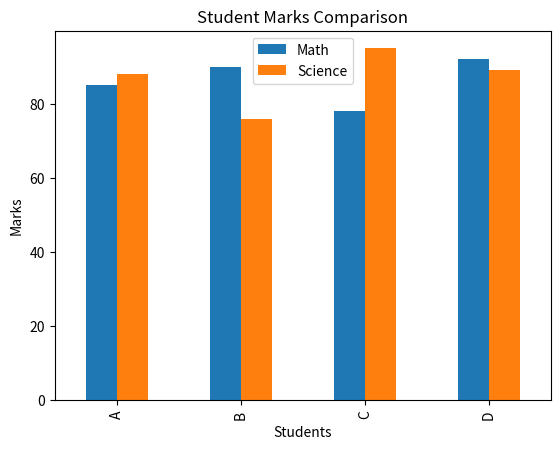

The matplotlib source for this figure:
import numpy as np
import pandas as pd
import matplotlib.pyplot as plt

print("NumPy Example:")
arr = np.array([10, 20, 30, 40, 50])
print("Array:", arr)
print("Mean:", np.mean(arr))
print("Standard Deviation:", np.std(arr))
print("Array squared:", arr ** 2)

print("\nPandas Example:")
data = {
    'Student': ['A', 'B', 'C', 'D'],
    'Math': [85, 90, 78, 92],
    'Science': [88, 76, 95, 89]
}
df = pd.DataFrame(data)
print(df)

print("\nStudents with Math > 80:")
print(df[df['Math'] > 80])

print("\nMatplotlib Example: Generating Bar Chart...")

df.plot(x='Student', y=['Math', 'Science'], kind='bar', title='Student Marks Comparison')
plt.xlabel("Students")
plt.ylabel("Marks")
plt.show()